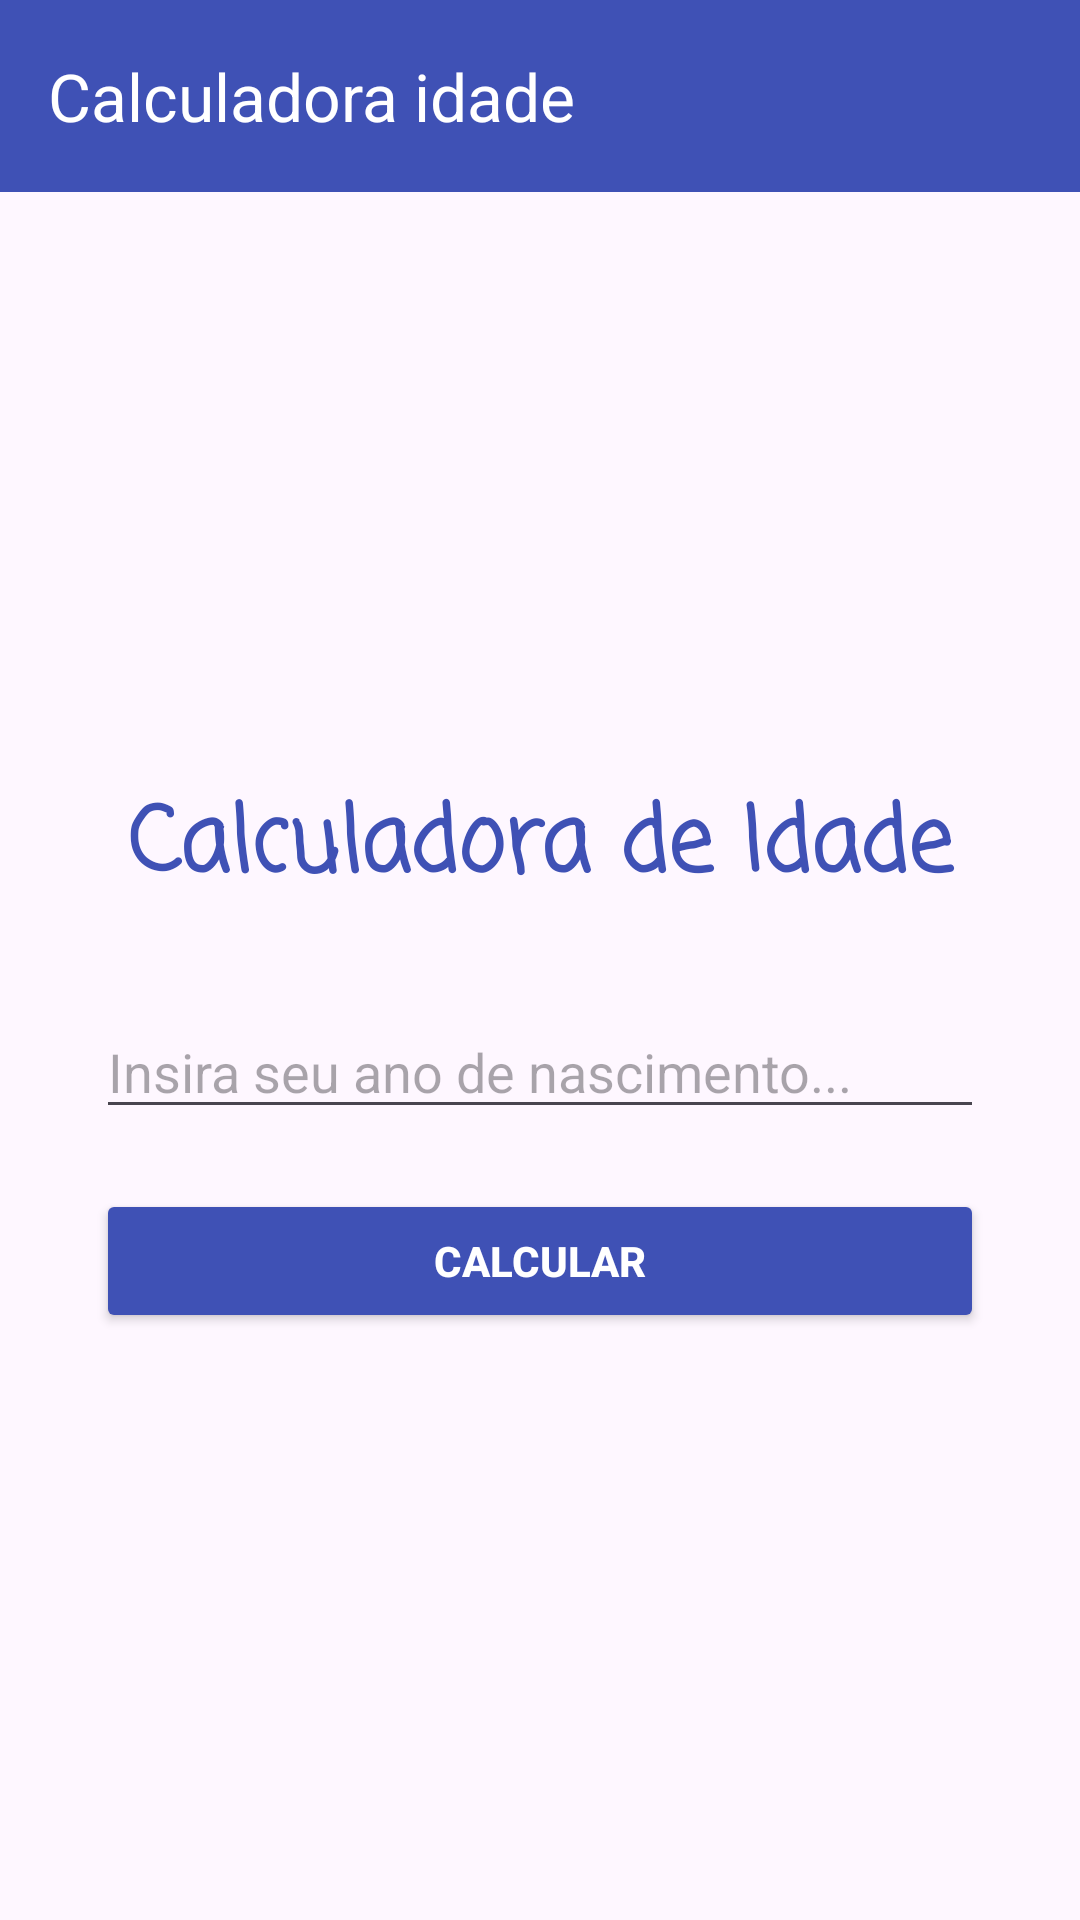

Reconstruct the res/layout file that produces this screen, plus the resources it refers to.
<!-- AndroidManifest.xml: application theme Theme.Calculadora_media -->
<!-- res/layout/activity_idade.xml -->
<?xml version="1.0" encoding="utf-8"?>
<androidx.constraintlayout.widget.ConstraintLayout xmlns:android="http://schemas.android.com/apk/res/android"
    xmlns:app="http://schemas.android.com/apk/res-auto"
    xmlns:tools="http://schemas.android.com/tools"
    android:layout_width="match_parent"
    android:layout_height="match_parent"
    tools:context=".IdadeActivity">

    <androidx.appcompat.widget.Toolbar
        android:id="@+id/toolbarIdade"
        android:layout_width="0dp"
        android:layout_height="64dp"
        android:background="?attr/colorPrimary"
        android:backgroundTint="#3F51B5"
        android:minHeight="?attr/actionBarSize"
        android:theme="?attr/actionBarTheme"
        app:layout_constraintEnd_toEndOf="parent"
        app:layout_constraintHorizontal_bias="0.533"
        app:layout_constraintStart_toStartOf="parent"
        app:layout_constraintTop_toTopOf="parent"
        app:title="Calculadora idade"
        app:titleMarginStart="5dp"
        app:titleTextColor="#FFFFFF" />

    <LinearLayout
        android:layout_width="0dp"
        android:layout_height="0dp"
        android:layout_marginStart="32dp"
        android:layout_marginTop="32dp"
        android:layout_marginEnd="32dp"
        android:layout_marginBottom="32dp"
        android:gravity="center"
        android:orientation="vertical"
        app:layout_constraintBottom_toBottomOf="parent"
        app:layout_constraintEnd_toEndOf="parent"
        app:layout_constraintStart_toStartOf="parent"
        app:layout_constraintTop_toBottomOf="@+id/toolbarIdade"
        app:layout_constraintVertical_bias="0.488">

        <TextView
            android:id="@+id/textView4"
            android:layout_width="match_parent"
            android:layout_height="wrap_content"
            android:fontFamily="casual"
            android:text="Calculadora de Idade"
            android:textAlignment="center"
            android:textColor="#3F51B5"
            android:textSize="30dp"
            android:textStyle="bold" />

        <EditText
            android:id="@+id/editTextAnoNascimento"
            android:layout_width="match_parent"
            android:layout_height="wrap_content"
            android:layout_marginTop="30dp"
            android:ems="10"
            android:hint="Insira seu ano de nascimento..."
            android:inputType="number" />

        <Button
            android:id="@+id/buttonCalcular"
            android:layout_width="match_parent"
            android:layout_height="wrap_content"
            android:layout_marginTop="20dp"
            android:backgroundTint="#3F51B5"
            android:text="Calcular"
            android:textColor="#FFFFFF"
            android:textStyle="bold" />

    </LinearLayout>
</androidx.constraintlayout.widget.ConstraintLayout>
<!-- resources referenced by this layout -->
<resources>
  <style name="Theme.Calculadora_media" parent="Base.Theme.Calculadora_media" />
  <style name="Base.Theme.Calculadora_media" parent="Theme.Material3.DayNight.NoActionBar">
          
          
      </style>
</resources>
